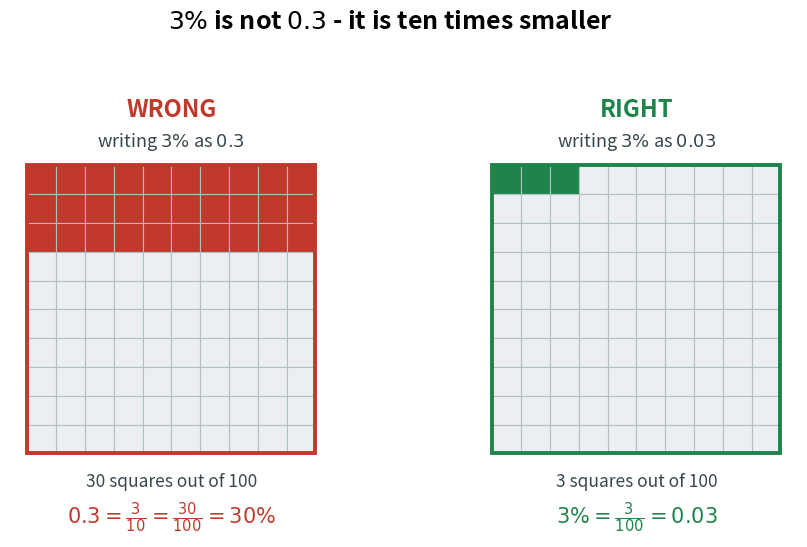

Source code (Python): (Note: this script raises an exception after producing the figure.)
"""Figure 6 - the most common percentage mistake, drawn on two grids.

Left panel: what you get if you write 3% as 0.3. That is 30 squares, ten times
too many. Right panel: 3% really is 0.03, which is only 3 squares.
The two grids are identical, so the size of the mistake is easy to see.
Run with:  python figures/fig_06_three_percent_is_not_zero_point_three.py
"""

import matplotlib
matplotlib.use("Agg")
import matplotlib.pyplot as plt
from matplotlib.patches import Rectangle
from pathlib import Path

WRONG = "#C0392B"    # red - the wrong method
RIGHT = "#1E8449"    # green - the right method
EMPTY = "#ECEFF1"    # light grey - the squares nobody took
GRID = "#B0BEC5"     # grey - the lines between small squares

N = 10               # 10 by 10 = 100 small squares in each grid

# one entry per panel: (heading, squares shaded, colour, the line under the grid)
PANELS = [
    ("WRONG", 30, WRONG, r"$0.3 = \frac{3}{10} = \frac{30}{100} = 30\%$"),
    ("RIGHT", 3, RIGHT, r"$3\% = \frac{3}{100} = 0.03$"),
]
SUBTITLES = [r"writing $3\%$ as $0.3$", r"writing $3\%$ as $0.03$"]

fig, axes = plt.subplots(1, 2, figsize=(11.0, 5.8))

for ax, (heading, shaded, colour, line), subtitle in zip(axes, PANELS, SUBTITLES):
    ax.axis("off")
    ax.set_aspect("equal")              # the small squares must look square
    ax.set_xlim(-0.6, N + 0.6)
    ax.set_ylim(-2.9, N + 2.6)

    count = 0
    for row in range(N - 1, -1, -1):    # fill from the top row downwards
        for col in range(N):
            fill = colour if count < shaded else EMPTY
            ax.add_patch(Rectangle((col, row), 1, 1,
                                   facecolor=fill, edgecolor=GRID, linewidth=0.8))
            count += 1

    ax.add_patch(Rectangle((0, 0), N, N,
                           facecolor="none", edgecolor=colour, linewidth=2.8))

    ax.text(N / 2, N + 1.95, heading, ha="center", va="center",
            fontsize=17, color=colour, fontweight="bold")
    ax.text(N / 2, N + 0.85, subtitle, ha="center", va="center",
            fontsize=13, color="#37474F")
    ax.text(N / 2, -0.95, f"{shaded} squares out of 100",
            ha="center", va="center", fontsize=12.5, color="#37474F")
    ax.text(N / 2, -2.2, line, ha="center", va="center",
            fontsize=15, color=colour, fontweight="bold")

fig.suptitle(r"$3\%$ is not $0.3$ - it is ten times smaller",
             fontsize=18, fontweight="bold", y=1.02)

out = (Path(__file__).resolve().parent.parent / "assets"
       / "fig_06_three_percent_is_not_zero_point_three.png")
fig.savefig(out, dpi=200, bbox_inches="tight")
print("saved:", out)
